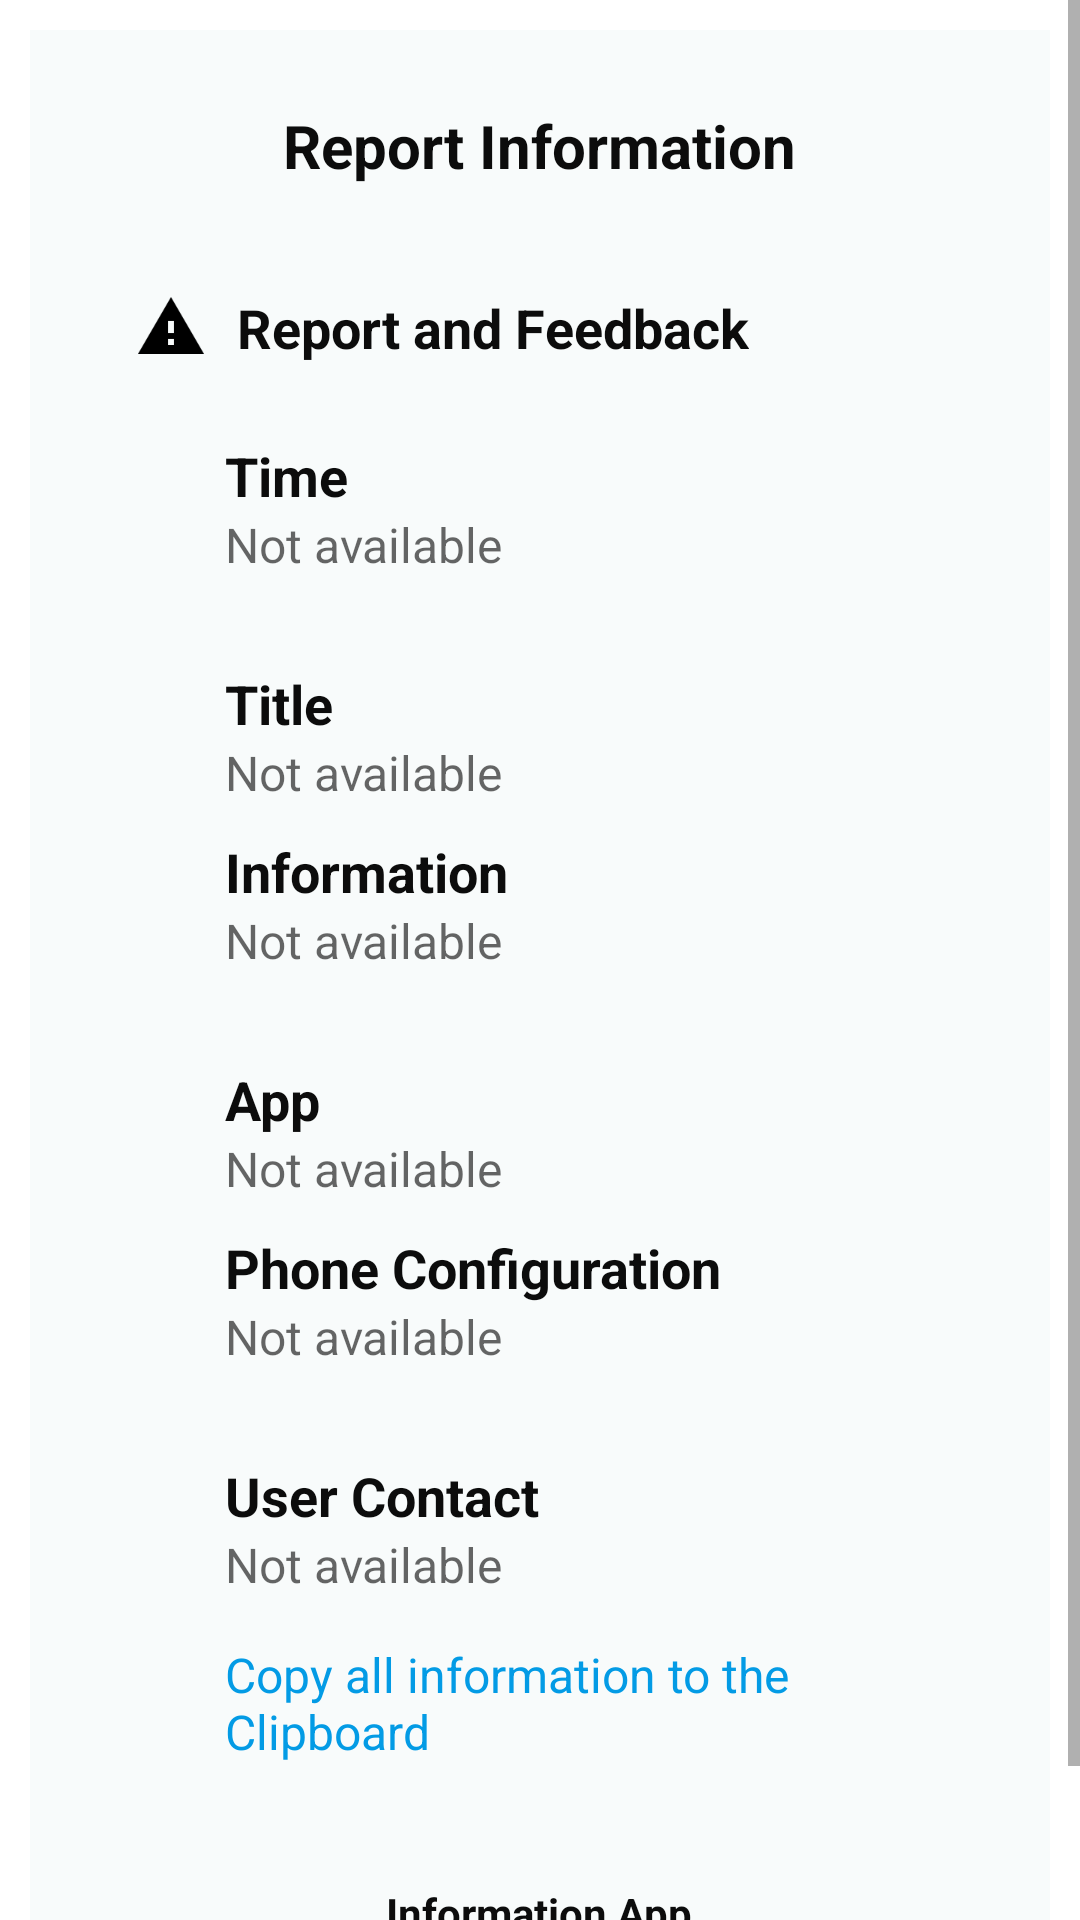

Produce the Android XML layout that renders to this screen, including the resource entries it uses.
<!-- AndroidManifest.xml: application theme Theme.BGCTUB_Transport_Tracker_App_Information -->
<!-- res/layout/activity_authority_report_info.xml -->
<?xml version="1.0" encoding="utf-8"?>
<RelativeLayout xmlns:android="http://schemas.android.com/apk/res/android"
    xmlns:app="http://schemas.android.com/apk/res-auto"
    xmlns:tools="http://schemas.android.com/tools"
    android:layout_width="match_parent"
    android:layout_height="match_parent"
    android:background="#FFFFFF"
    tools:context=".AuthorityReportInfoActivity">


    <ScrollView
        android:layout_width="match_parent"
        android:layout_height="match_parent">


        <LinearLayout
            android:id="@+id/linearLayout1"
            android:layout_width="match_parent"
            android:layout_height="wrap_content"
            android:layout_margin="10dp"
            android:background="#F8FBFB"
            android:gravity="center"
            android:orientation="vertical"
            android:padding="15dp">

            

            <LinearLayout
                android:layout_width="match_parent"
                android:layout_height="match_parent"
                android:gravity="center"
                android:orientation="horizontal"
                android:padding="10dp">

                <TextView
                    android:id="@+id/nav_transport_info"
                    android:layout_width="wrap_content"
                    android:layout_height="wrap_content"
                    android:layout_marginHorizontal="10dp"
                    android:text="Report Information"
                    android:textColor="#0C0C0C"
                    android:textSize="20sp"
                    android:textStyle="bold" />



            </LinearLayout>

            

            <LinearLayout
                android:layout_width="match_parent"
                android:layout_height="wrap_content"
                android:layout_marginTop="15dp"
                android:gravity="left"
                android:orientation="horizontal"
                android:padding="10dp">

                <ImageView
                    android:layout_width="wrap_content"
                    android:layout_height="wrap_content"
                    android:layout_marginHorizontal="10dp"
                    android:src="@drawable/ic_action_report_problem" />

                <TextView
                    android:layout_width="wrap_content"
                    android:layout_height="wrap_content"
                    android:text="Report and Feedback"
                    android:textColor="#0c0c0c"
                    android:textSize="18sp"
                    android:textStyle="bold" />

            </LinearLayout>

            

            <LinearLayout
                android:layout_width="match_parent"
                android:layout_height="wrap_content"
                android:gravity="left"
                android:orientation="vertical">

                <TextView
                    android:layout_width="wrap_content"
                    android:layout_height="wrap_content"
                    android:layout_marginHorizontal="50dp"
                    android:text="Time"
                    android:textColor="#0c0c0c"
                    android:textSize="18sp"
                    android:layout_marginTop="15dp"
                    android:textStyle="bold" />

                <TextView
                    android:id="@+id/auth_report_time_textview"
                    android:layout_width="wrap_content"
                    android:layout_height="wrap_content"
                    android:layout_marginHorizontal="50dp"
                    android:hint="Not available"
                    android:textColor="#0c0c0c"
                    android:textSize="16sp" />

                <TextView
                    android:layout_width="wrap_content"
                    android:layout_height="wrap_content"
                    android:layout_marginHorizontal="50dp"
                    android:layout_marginTop="30dp"
                    android:text="Title"
                    android:textColor="#0c0c0c"
                    android:textSize="18sp"
                    android:textStyle="bold" />

                <TextView
                    android:id="@+id/auth_report_title_textview"
                    android:layout_width="wrap_content"
                    android:layout_height="wrap_content"
                    android:layout_marginHorizontal="50dp"
                    android:hint="Not available"
                    android:textColor="#0c0c0c"
                    android:textSize="16sp" />

                <TextView
                    android:layout_width="wrap_content"
                    android:layout_height="wrap_content"
                    android:layout_marginHorizontal="50dp"
                    android:layout_marginTop="10dp"
                    android:text="Information"
                    android:textColor="#0c0c0c"
                    android:textSize="18sp"
                    android:textStyle="bold" />

                <TextView
                    android:id="@+id/auth_report_information_textview"
                    android:layout_width="wrap_content"
                    android:layout_height="wrap_content"
                    android:layout_marginHorizontal="50dp"
                    android:hint="Not available"
                    android:textColor="#0c0c0c"
                    android:textSize="16sp" />



                <TextView
                    android:layout_width="wrap_content"
                    android:layout_height="wrap_content"
                    android:layout_marginHorizontal="50dp"
                    android:layout_marginTop="30dp"
                    android:text="App"
                    android:textColor="#0c0c0c"
                    android:textSize="18sp"
                    android:textStyle="bold" />

                <TextView
                    android:id="@+id/auth_report_appName_textview"
                    android:layout_width="wrap_content"
                    android:layout_height="wrap_content"
                    android:layout_marginHorizontal="50dp"
                    android:hint="Not available"
                    android:textColor="#0c0c0c"
                    android:textSize="16sp" />


                <TextView
                    android:layout_width="wrap_content"
                    android:layout_height="wrap_content"
                    android:layout_marginHorizontal="50dp"
                    android:layout_marginTop="10dp"
                    android:text="Phone Configuration"
                    android:textColor="#0c0c0c"
                    android:textSize="18sp"
                    android:textStyle="bold" />

                <TextView
                    android:id="@+id/auth_report_phoneConf_textview"
                    android:layout_width="wrap_content"
                    android:layout_height="wrap_content"
                    android:layout_marginHorizontal="50dp"
                    android:hint="Not available"
                    android:textColor="#0c0c0c"
                    android:textSize="16sp" />


                <TextView
                    android:layout_width="wrap_content"
                    android:layout_height="wrap_content"
                    android:layout_marginHorizontal="50dp"
                    android:layout_marginTop="30dp"
                    android:text="User Contact"
                    android:textColor="#0c0c0c"
                    android:textSize="18sp"
                    android:textStyle="bold" />

                <TextView
                    android:id="@+id/auth_report_contact_textView"
                    android:layout_width="wrap_content"
                    android:layout_height="wrap_content"
                    android:layout_marginHorizontal="50dp"
                    android:hint="Not available"
                    android:textColor="#0c0c0c"
                    android:textSize="16sp" />

                <TextView
                    android:id="@+id/copy_auth_report_info_textview"
                    android:layout_width="wrap_content"
                    android:layout_height="wrap_content"
                    android:layout_marginHorizontal="50dp"
                    android:layout_marginTop="15dp"
                    android:text="Copy all information to the Clipboard"
                    android:textColor="#039BE5"
                    android:textSize="16sp" />


            </LinearLayout>


            

            <TextView
                android:layout_width="wrap_content"
                android:layout_height="wrap_content"
                android:layout_marginTop="30dp"
                android:paddingTop="10dp"
                android:text="@string/app_name"
                android:textColor="#0c0c0c"
                android:textSize="14sp"
                android:textStyle="bold" />

            <TextView
                android:layout_width="wrap_content"
                android:layout_height="wrap_content"
                android:layout_marginTop="5dp"
                android:paddingBottom="10dp"
                android:text="@string/app_main_name"
                android:textColor="#0c0c0c"
                android:textSize="14sp"
                android:textStyle="bold" />
        </LinearLayout>
    </ScrollView>

</RelativeLayout>
<!-- resources referenced by this layout -->
<resources>
  <!-- drawable ic_action_report_problem: png bitmap (drawable-hdpi, 661 bytes) -->
  <string name="app_main_name">BGCTUB Transport Tracking App</string>
  <string name="app_name">Information App</string>
  <style name="Theme.BGCTUB_Transport_Tracker_App_Information" parent="Theme.MaterialComponents.DayNight.DarkActionBar">
          
          <item name="colorPrimary">@color/black</item>
          <item name="colorPrimaryVariant">@color/purple_700</item>
          <item name="colorOnPrimary">@color/white</item>
          
          <item name="colorSecondary">@color/teal_200</item>
          <item name="colorSecondaryVariant">@color/teal_700</item>
          <item name="colorOnSecondary">@color/black</item>
          
          <item name="android:statusBarColor" tools:targetApi="l">?attr/colorPrimaryVariant</item>
          
      </style>
  <color name="black">#0C0C0C</color>
  <color name="purple_700">#FF3700B3</color>
  <color name="white">#F8FBFB</color>
  <color name="teal_200">#FF03DAC5</color>
  <color name="teal_700">#FF018786</color>
</resources>
